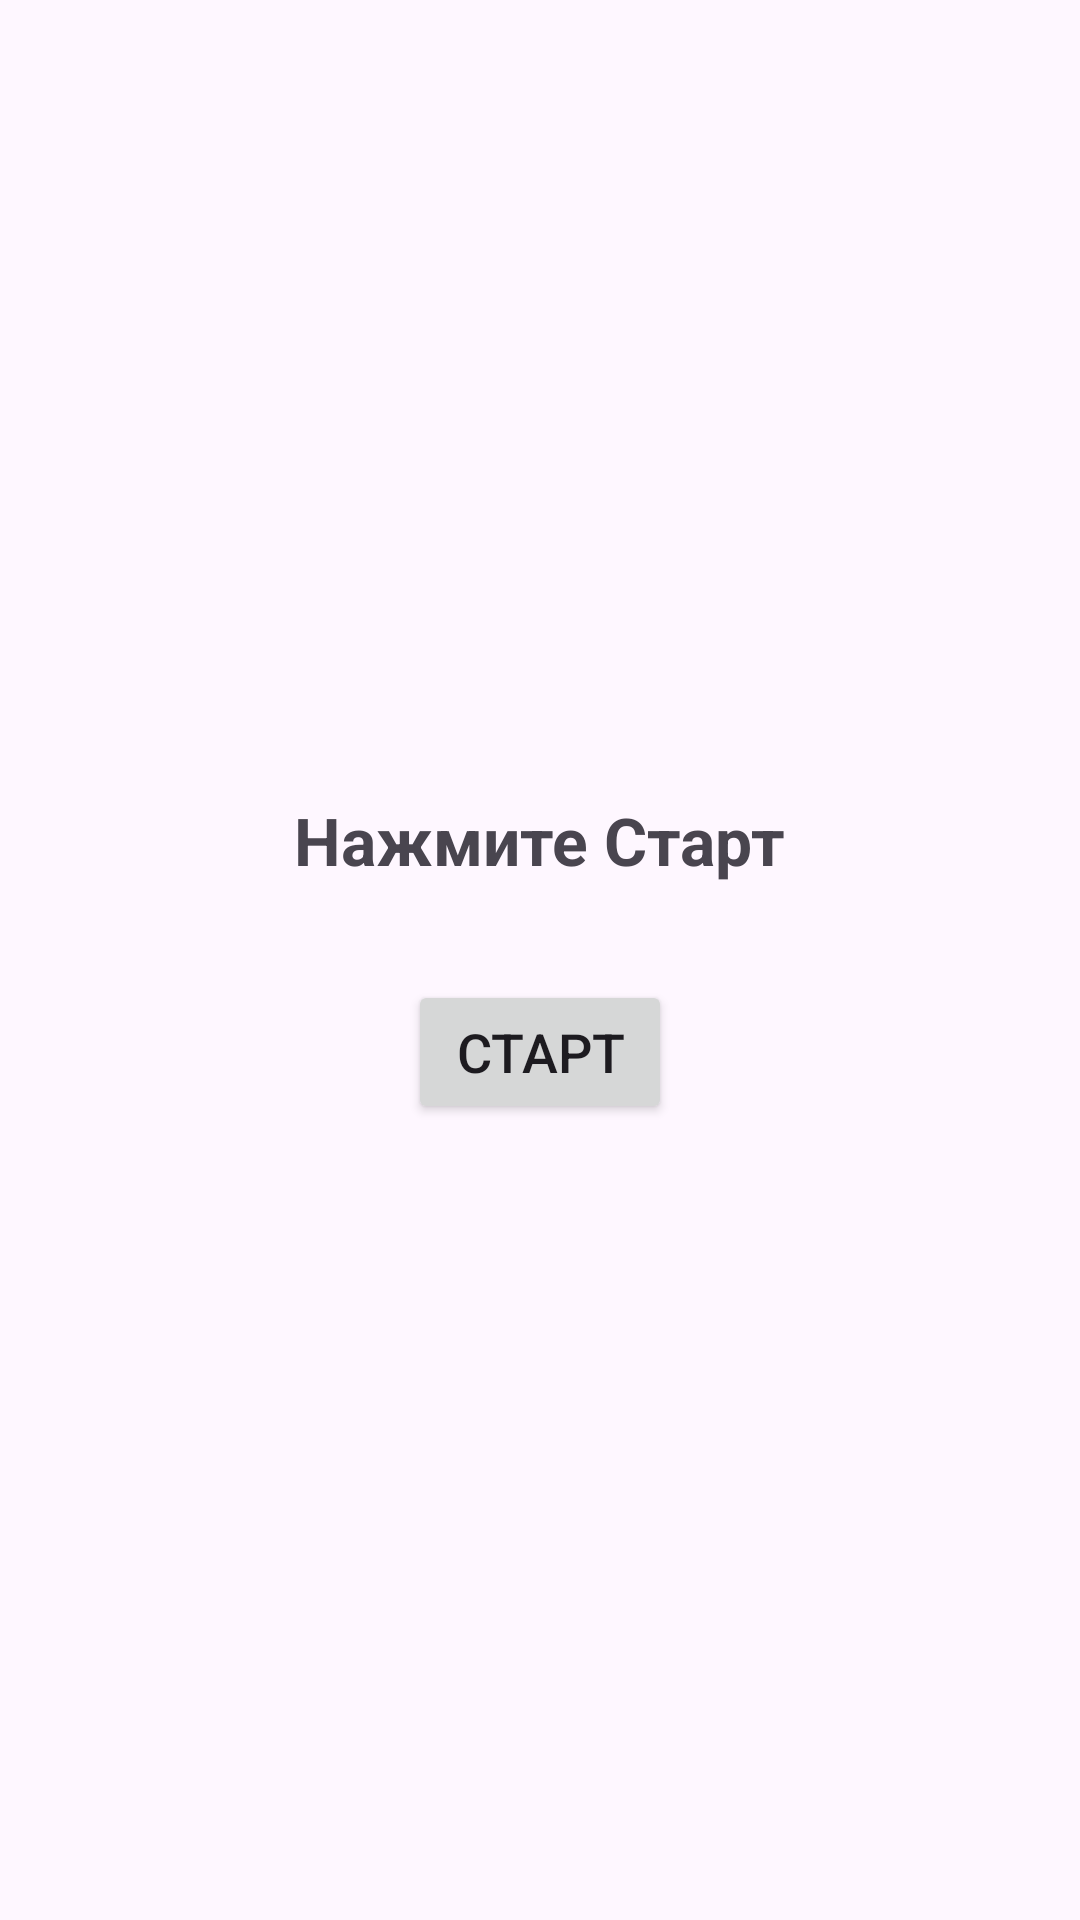

Produce the Android XML layout that renders to this screen, including the resource entries it uses.
<!-- AndroidManifest.xml: application theme Theme.DebuggingLab -->
<!-- res/layout/activity_main.xml -->
<?xml version="1.0" encoding="utf-8"?>
<LinearLayout xmlns:android="http://schemas.android.com/apk/res/android"
    android:layout_width="match_parent"
    android:layout_height="match_parent"
    android:orientation="vertical"
    android:gravity="center"
    android:padding="16dp">

    <TextView
        android:id="@+id/tvResult"
        android:layout_width="wrap_content"
        android:layout_height="wrap_content"
        android:text="Нажмите Старт"
        android:textSize="22sp"
        android:textStyle="bold"
        android:layout_marginBottom="32dp"/>

    <Button
        android:id="@+id/btnStart"
        android:layout_width="wrap_content"
        android:layout_height="wrap_content"
        android:text="Старт"
        android:textSize="18sp"/>

</LinearLayout>
<!-- resources referenced by this layout -->
<resources>
  <style name="Theme.DebuggingLab" parent="Base.Theme.DebuggingLab" />
  <style name="Base.Theme.DebuggingLab" parent="Theme.Material3.DayNight.NoActionBar">
          
          
      </style>
</resources>
